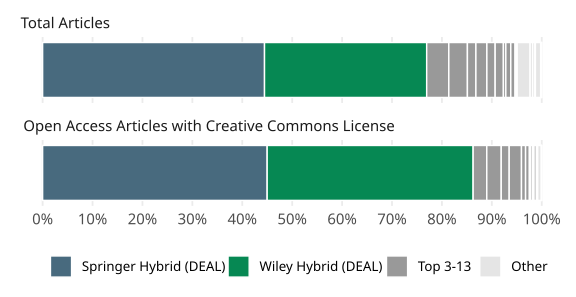

The data file committed next to this chart (first rows):
cat, type, esac_publisher, name, value, prop
de, Springer Hybrid (DEAL), Springer Hybrid (DEAL), Total Articles, 97166, 0.4446
de, Springer Hybrid (DEAL), Springer Hybrid (DEAL), Open Access Articles with Creative Commo…, 39289, 0.4499
de, Wiley Hybrid (DEAL), Wiley Hybrid (DEAL), Total Articles, 71008, 0.3249
de, Wiley Hybrid (DEAL), Wiley Hybrid (DEAL), Open Access Articles with Creative Commo…, 36037, 0.4127
de, Top 3-13, Sage (BSB), Total Articles, 9691, 0.04434
de, Top 3-13, Sage (BSB), Open Access Articles with Creative Commo…, 2388, 0.02734
de, Top 3-13, RSC (TIB), Total Articles, 8146, 0.03727
de, Top 3-13, RSC (TIB), Open Access Articles with Creative Commo…, 2528, 0.02895
de, Top 3-13, CUP (BSB), Total Articles, 3720, 0.01702
de, Top 3-13, CUP (BSB), Open Access Articles with Creative Commo…, 1394, 0.01596
de, Top 3-13, IOP (TIB), Total Articles, 4801, 0.02197
de, Top 3-13, IOP (TIB), Open Access Articles with Creative Commo…, 2151, 0.02463
de, Other, AIP (TIB), Total Articles, 5731, 0.02622
de, Other, AIP (TIB), Open Access Articles with Creative Commo…, 2, 2.2901637467078896e-5
de, Top 3-13, TaylorFrancis (ZBW), Total Articles, 3628, 0.0166
de, Top 3-13, TaylorFrancis (ZBW), Open Access Articles with Creative Commo…, 715, 0.008187
de, Top 3-13, Nature (MPDL), Total Articles, 3613, 0.01653
de, Top 3-13, Nature (MPDL), Open Access Articles with Creative Commo…, 664, 0.007603
de, Top 3-13, BMJ (BSB), Total Articles, 1054, 0.004823
de, Top 3-13, BMJ (BSB), Open Access Articles with Creative Commo…, 246, 0.002817
de, Top 3-13, Karger (BSB), Total Articles, 2174, 0.009947
de, Top 3-13, Karger (BSB), Open Access Articles with Creative Commo…, 325, 0.003722
de, Other, ACM (hebis), Total Articles, 1121, 0.005129
de, Other, ACM (hebis), Open Access Articles with Creative Commo…, 0, 0
de, Top 3-13, De Gruyter (SUB Göttingen), Total Articles, 1880, 0.008602
de, Top 3-13, De Gruyter (SUB Göttingen), Open Access Articles with Creative Commo…, 249, 0.002851
de, Top 3-13, ECS (TIB), Total Articles, 630, 0.002883
de, Top 3-13, ECS (TIB), Open Access Articles with Creative Commo…, 402, 0.004603
de, Other, De Gruyter (ZBW), Total Articles, 964, 0.004411
de, Other, De Gruyter (ZBW), Open Access Articles with Creative Commo…, 140, 0.001603
de, Other, SPIE (TIB), Total Articles, 230, 0.001052
de, Other, SPIE (TIB), Open Access Articles with Creative Commo…, 0, 0
de, Other, Hogrefe (SUB Göttingen), Total Articles, 2309, 0.01056
de, Other, Hogrefe (SUB Göttingen), Open Access Articles with Creative Commo…, 634, 0.00726
de, Top 3-13, Portland Press (TIB), Total Articles, 228, 0.001043
de, Top 3-13, Portland Press (TIB), Open Access Articles with Creative Commo…, 93, 0.001065
de, Other, Thieme 2 (ZB MED), Total Articles, 358, 0.001638
de, Other, Thieme 2 (ZB MED), Open Access Articles with Creative Commo…, 52, 5.954425741440513e-4
de, Other, Thieme 1 (ZB MED), Total Articles, 106, 4.8499711746996223e-4
de, Other, Thieme 1 (ZB MED), Open Access Articles with Creative Commo…, 21, 2.404671934043284e-4
